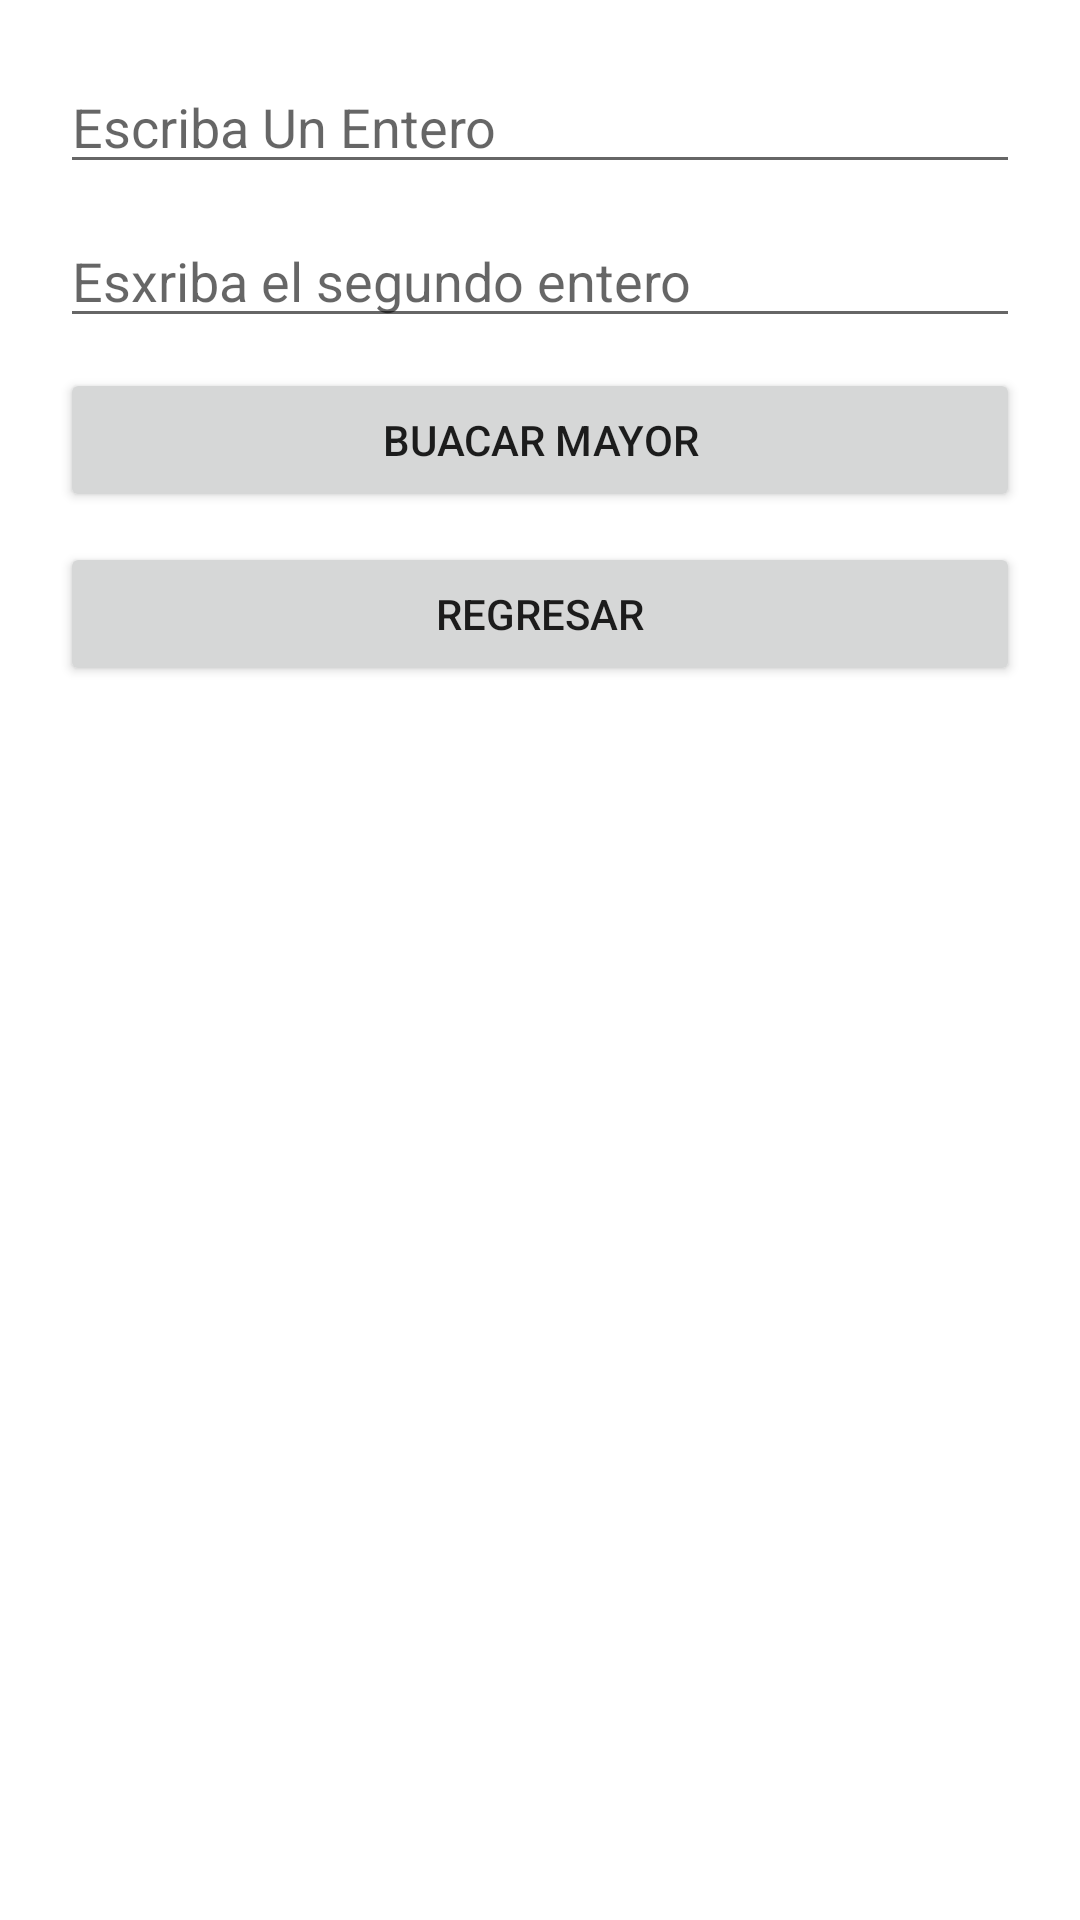

The Android layout XML behind this screen, and the referenced resources:
<!-- AndroidManifest.xml: application theme Theme.Ntrol -->
<!-- res/layout/activity_main2.xml -->
<?xml version="1.0" encoding="utf-8"?>
<LinearLayout xmlns:android="http://schemas.android.com/apk/res/android"
    xmlns:app="http://schemas.android.com/apk/res-auto"
    xmlns:tools="http://schemas.android.com/tools"
    android:layout_width="match_parent"
    android:layout_height="match_parent"
    android:orientation="vertical"
    android:padding="20dp"
    tools:context=".MainActivity2">

    <EditText
        android:id="@+id/numero1"
        android:layout_width="match_parent"
        android:layout_height="wrap_content"
        android:ems="10"
        android:layout_marginBottom="10dp"
        android:hint="Escriba Un Entero"
        android:inputType="number" />

    <EditText
        android:id="@+id/numero2"
        android:layout_width="match_parent"
        android:layout_height="wrap_content"
        android:ems="10"
        android:layout_marginBottom="10dp"
        android:hint="Esxriba el segundo entero"
        android:inputType="number" />

    <Button
        android:id="@+id/button"
        android:layout_width="match_parent"
        android:layout_height="wrap_content"
        android:layout_marginBottom="10dp"
        android:text="Buacar Mayor" />

    <Button
        android:id="@+id/button2"
        android:layout_width="match_parent"
        android:layout_height="wrap_content"
        android:text="Regresar" />

</LinearLayout>
<!-- resources referenced by this layout -->
<resources>
  <style name="Theme.Ntrol" parent="Theme.MaterialComponents.DayNight.DarkActionBar">
          
          <item name="colorPrimary">@color/purple_500</item>
          <item name="colorPrimaryVariant">@color/purple_700</item>
          <item name="colorOnPrimary">@color/white</item>
          
          <item name="colorSecondary">@color/teal_200</item>
          <item name="colorSecondaryVariant">@color/teal_700</item>
          <item name="colorOnSecondary">@color/black</item>
          
          <item name="android:statusBarColor" tools:targetApi="l">?attr/colorPrimaryVariant</item>
          
      </style>
  <!-- not gathered from this repository: default colours our renderer supplied (Android Studio template values) -->
  <color name="purple_500">#FF6200EE</color>
  <color name="purple_700">#FF3700B3</color>
  <color name="teal_200">#FF03DAC5</color>
  <color name="teal_700">#FF018786</color>
  <color name="black">#FF000000</color>
  <color name="white">#FFFFFFFF</color>
</resources>
